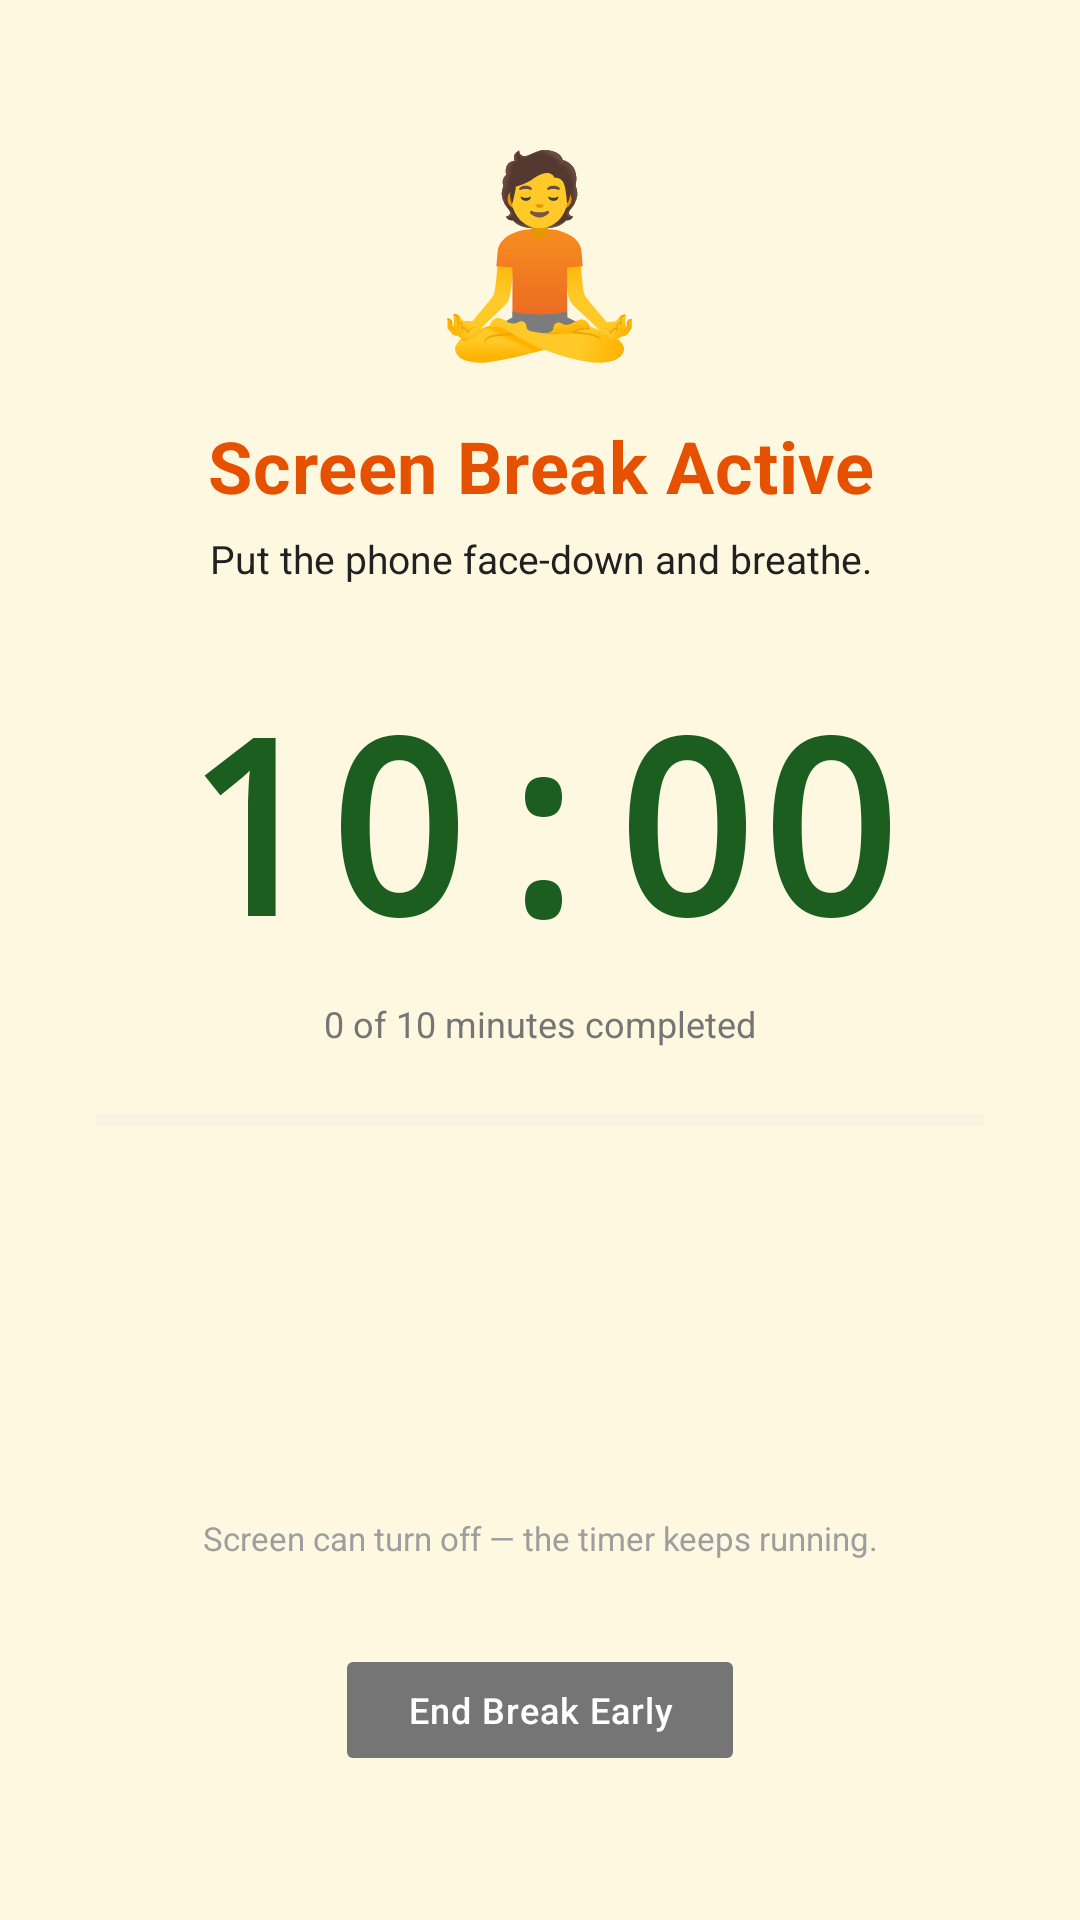

Produce the Android XML layout that renders to this screen, including the resource entries it uses.
<!-- AndroidManifest.xml: activity theme Theme.AppCompat.DayNight.NoActionBar -->
<!-- res/layout/activity_detox_break.xml -->
<?xml version="1.0" encoding="utf-8"?>
<LinearLayout
    xmlns:android="http://schemas.android.com/apk/res/android"
    android:layout_width="match_parent"
    android:layout_height="match_parent"
    android:orientation="vertical"
    android:gravity="center"
    android:background="@color/kyzen_amber_bg"
    android:paddingStart="32dp"
    android:paddingEnd="32dp"
    android:paddingTop="48dp"
    android:paddingBottom="48dp"
    android:clickable="true"
    android:focusable="true">

    
    <TextView
        android:layout_width="wrap_content"
        android:layout_height="wrap_content"
        android:text="🧘"
        android:textSize="64sp"
        android:textColor="#FF000000"
        android:gravity="center"
        android:includeFontPadding="false"
        android:layout_marginBottom="16dp" />

    
    <TextView
        android:layout_width="wrap_content"
        android:layout_height="wrap_content"
        android:text="Screen Break Active"
        android:textSize="24sp"
        android:textStyle="bold"
        android:textColor="@color/kyzen_amber_dark"
        android:gravity="center"
        android:letterSpacing="0.01"
        android:layout_marginBottom="6dp" />

    
    <TextView
        android:layout_width="match_parent"
        android:layout_height="wrap_content"
        android:text="Put the phone face-down and breathe."
        android:textSize="13sp"
        android:textColor="@color/kyzen_grey_dark"
        android:gravity="center"
        android:lineSpacingExtra="3dp"
        android:layout_marginBottom="36dp" />

    
    <TextView
        android:id="@+id/txtDetoxCountdown"
        android:layout_width="wrap_content"
        android:layout_height="wrap_content"
        android:text="10:00"
        android:textSize="80sp"
        android:textStyle="bold"
        android:textColor="@color/kyzen_green_dark"
        android:fontFamily="monospace"
        android:includeFontPadding="false"
        android:layout_marginBottom="8dp" />

    
    <TextView
        android:id="@+id/txtDetoxProgress"
        android:layout_width="wrap_content"
        android:layout_height="wrap_content"
        android:text="0 of 10 minutes completed"
        android:textSize="12sp"
        android:textColor="@color/kyzen_grey_medium"
        android:gravity="center"
        android:layout_marginBottom="20dp" />

    
    <ProgressBar
        android:id="@+id/progressDetox"
        style="@style/Widget.AppCompat.ProgressBar.Horizontal"
        android:layout_width="match_parent"
        android:layout_height="8dp"
        android:max="100"
        android:progress="0"
        android:progressTint="@color/kyzen_green_dark"
        android:progressBackgroundTint="@color/kyzen_grey_divider"
        android:layout_marginBottom="32dp" />

    
    <LinearLayout
        android:layout_width="match_parent"
        android:layout_height="72dp"
        android:orientation="vertical"
        android:gravity="center"
        android:layout_marginBottom="24dp">

        <TextView
            android:id="@+id/txtDetoxQuote"
            android:layout_width="match_parent"
            android:layout_height="wrap_content"
            android:text=""
            android:textSize="13sp"
            android:textColor="@color/kyzen_grey_dark"
            android:gravity="center"
            android:textStyle="italic"
            android:lineSpacingExtra="4dp"
            android:maxLines="3"
            android:layout_marginBottom="4dp" />

        <TextView
            android:id="@+id/txtDetoxQuoteAuthor"
            android:layout_width="match_parent"
            android:layout_height="wrap_content"
            android:text=""
            android:textSize="11sp"
            android:textColor="@color/kyzen_grey_medium"
            android:gravity="center" />

    </LinearLayout>

    
    <TextView
        android:id="@+id/txtDetoxCancelHint"
        android:layout_width="match_parent"
        android:layout_height="wrap_content"
        android:text="Screen can turn off — the timer keeps running."
        android:textSize="11sp"
        android:textColor="@color/kyzen_grey_light"
        android:gravity="center"
        android:layout_marginBottom="28dp" />

    
    <Button
        android:id="@+id/btnDetoxCancel"
        android:layout_width="wrap_content"
        android:layout_height="44dp"
        android:text="End Break Early"
        android:textSize="12sp"
        android:textColor="@color/kyzen_white"
        android:textAllCaps="false"
        android:letterSpacing="0.03"
        android:backgroundTint="@color/kyzen_grey_medium"
        android:stateListAnimator="@null"
        android:insetTop="0dp"
        android:insetBottom="0dp"
        android:paddingStart="24dp"
        android:paddingEnd="24dp" />

</LinearLayout>
<!-- resources referenced by this layout -->
<resources>
  <color name="kyzen_amber_bg">#FFF8E1</color>
  <color name="kyzen_amber_dark">#E65100</color>
  <color name="kyzen_green_dark">#1B5E20</color>
  <color name="kyzen_grey_dark">#212121</color>
  <color name="kyzen_grey_divider">#E0E0E0</color>
  <color name="kyzen_grey_light">#9E9E9E</color>
  <color name="kyzen_grey_medium">#757575</color>
  <color name="kyzen_white">#FFFFFF</color>
</resources>
